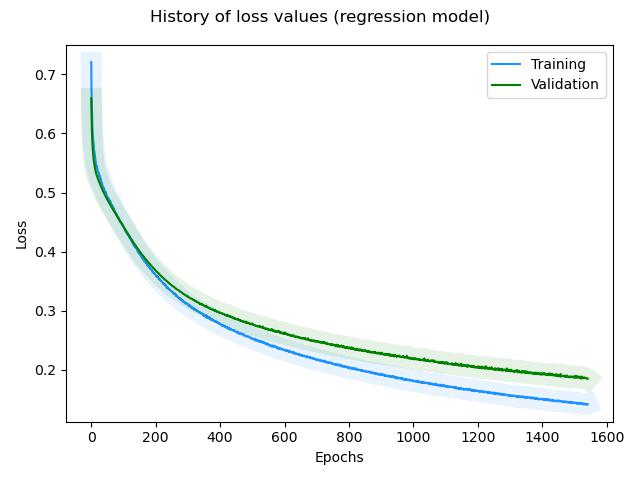

Source data for this figure (header and first rows):
, loss, rmse, mse, mae, val_loss, val_rmse, val_mse, val_mae, _timestamp, _runtime
0, 0.7209, 0.5232, 0.2738, 0.4204, 0.6598, 0.4616, 0.2131, 0.3701, 1738672638, 11
1, 0.6696, 0.4726, 0.2234, 0.3768, 0.6279, 0.4267, 0.1821, 0.3401, 1738672638, 11
2, 0.6458, 0.4477, 0.2005, 0.3588, 0.6053, 0.4005, 0.1604, 0.3189, 1738672638, 11
3, 0.624, 0.4237, 0.1795, 0.3373, 0.5909, 0.3833, 0.1469, 0.305, 1738672639, 12
4, 0.6063, 0.4035, 0.1628, 0.3231, 0.5787, 0.3683, 0.1356, 0.2923, 1738672639, 12
5, 0.599, 0.3955, 0.1564, 0.3146, 0.5715, 0.3596, 0.1293, 0.2854, 1738672639, 12
6, 0.5879, 0.3824, 0.1462, 0.3083, 0.5638, 0.35, 0.1225, 0.2774, 1738672639, 12
7, 0.5848, 0.3794, 0.144, 0.3025, 0.558, 0.343, 0.1177, 0.2721, 1738672639, 12
8, 0.5797, 0.374, 0.1398, 0.2984, 0.5534, 0.3377, 0.114, 0.2678, 1738672639, 12
9, 0.5703, 0.3624, 0.1314, 0.2904, 0.5503, 0.3343, 0.1118, 0.2662, 1738672640, 13
10, 0.5686, 0.3613, 0.1305, 0.2899, 0.5473, 0.3312, 0.1097, 0.2642, 1738672640, 13
11, 0.5643, 0.3566, 0.1272, 0.2844, 0.5426, 0.3255, 0.1059, 0.2592, 1738672640, 13
12, 0.561, 0.3532, 0.1247, 0.2862, 0.5408, 0.324, 0.105, 0.2589, 1738672640, 13
13, 0.5572, 0.349, 0.1218, 0.2801, 0.5378, 0.3208, 0.1029, 0.2559, 1738672640, 13
14, 0.5519, 0.3427, 0.1175, 0.2755, 0.5353, 0.3183, 0.1013, 0.2546, 1738672640, 13
15, 0.5485, 0.339, 0.1149, 0.2712, 0.5329, 0.3158, 0.09973, 0.2526, 1738672640, 13
16, 0.543, 0.3321, 0.1103, 0.2684, 0.5306, 0.3137, 0.09839, 0.2509, 1738672641, 14
17, 0.5454, 0.337, 0.1135, 0.2718, 0.5291, 0.3127, 0.09778, 0.2504, 1738672641, 14
18, 0.5426, 0.3342, 0.1117, 0.2686, 0.5274, 0.3113, 0.09692, 0.2497, 1738672641, 14
19, 0.5396, 0.3309, 0.1095, 0.2656, 0.5267, 0.3116, 0.09711, 0.2506, 1738672641, 14
20, 0.5363, 0.3274, 0.1072, 0.2647, 0.5239, 0.3085, 0.09515, 0.2469, 1738672641, 14
21, 0.5346, 0.3261, 0.1063, 0.2627, 0.5228, 0.3081, 0.09492, 0.2472, 1738672641, 14
22, 0.5339, 0.3263, 0.1065, 0.2637, 0.5216, 0.3076, 0.09461, 0.2471, 1738672642, 15
23, 0.5317, 0.3243, 0.1052, 0.2635, 0.5195, 0.3057, 0.09345, 0.245, 1738672642, 15
24, 0.5324, 0.3267, 0.1067, 0.2651, 0.5188, 0.306, 0.09365, 0.2459, 1738672642, 15
25, 0.5273, 0.3203, 0.1026, 0.257, 0.517, 0.3045, 0.09269, 0.2443, 1738672642, 15
26, 0.5288, 0.3238, 0.1049, 0.2601, 0.5162, 0.3045, 0.09272, 0.2448, 1738672642, 15
27, 0.5225, 0.3153, 0.09942, 0.2543, 0.5147, 0.3036, 0.09214, 0.2437, 1738672642, 15
28, 0.5216, 0.3153, 0.09944, 0.2545, 0.5137, 0.3033, 0.09197, 0.244, 1738672642, 15
29, 0.5243, 0.3209, 0.103, 0.259, 0.5114, 0.301, 0.09061, 0.2411, 1738672643, 16
30, 0.5192, 0.3143, 0.09877, 0.2536, 0.5107, 0.3011, 0.09069, 0.2421, 1738672643, 16
31, 0.5175, 0.3129, 0.09793, 0.2541, 0.509, 0.2998, 0.08987, 0.2403, 1738672643, 16
32, 0.5172, 0.3139, 0.09851, 0.2525, 0.5079, 0.2994, 0.08962, 0.2405, 1738672643, 16
33, 0.5174, 0.3155, 0.09955, 0.2557, 0.5068, 0.299, 0.08939, 0.2404, 1738672643, 16
34, 0.5135, 0.3107, 0.09654, 0.2497, 0.5054, 0.2982, 0.08893, 0.2397, 1738672643, 16
35, 0.5124, 0.3104, 0.09634, 0.2509, 0.5042, 0.2976, 0.08858, 0.2391, 1738672643, 16
36, 0.5103, 0.3083, 0.09503, 0.2499, 0.503, 0.297, 0.08823, 0.2386, 1738672643, 16
37, 0.5091, 0.3077, 0.0947, 0.2468, 0.5022, 0.297, 0.08823, 0.2393, 1738672644, 17
38, 0.5072, 0.306, 0.09365, 0.2482, 0.5006, 0.2958, 0.08747, 0.2378, 1738672644, 17
39, 0.5075, 0.3079, 0.09479, 0.2498, 0.4999, 0.2961, 0.08767, 0.239, 1738672644, 17
40, 0.5064, 0.3076, 0.09462, 0.2489, 0.4987, 0.2956, 0.08738, 0.2384, 1738672644, 17
41, 0.5048, 0.3064, 0.09387, 0.2477, 0.4973, 0.2946, 0.08679, 0.2372, 1738672644, 17
42, 0.5033, 0.3053, 0.09318, 0.2487, 0.4965, 0.2947, 0.08683, 0.2377, 1738672644, 17
43, 0.5003, 0.3018, 0.0911, 0.2443, 0.4952, 0.294, 0.08644, 0.2368, 1738672644, 17
44, 0.4997, 0.3022, 0.09134, 0.2447, 0.494, 0.2933, 0.08605, 0.2359, 1738672644, 17
45, 0.501, 0.3057, 0.09347, 0.248, 0.4928, 0.2928, 0.0857, 0.2349, 1738672645, 18
46, 0.498, 0.3022, 0.09135, 0.2451, 0.4921, 0.2931, 0.08589, 0.2357, 1738672645, 18
47, 0.4975, 0.3028, 0.0917, 0.246, 0.4913, 0.2931, 0.08592, 0.2361, 1738672645, 18
48, 0.4955, 0.301, 0.09058, 0.2438, 0.4902, 0.2927, 0.08568, 0.2357, 1738672645, 18
49, 0.4929, 0.298, 0.08882, 0.2414, 0.4888, 0.2917, 0.08511, 0.2344, 1738672645, 18
50, 0.4926, 0.2989, 0.08935, 0.2424, 0.488, 0.2918, 0.08517, 0.2347, 1738672645, 18
51, 0.4921, 0.2995, 0.08972, 0.2447, 0.4871, 0.2917, 0.08511, 0.2348, 1738672645, 18
52, 0.4902, 0.2978, 0.0887, 0.2411, 0.4862, 0.2916, 0.08505, 0.2349, 1738672646, 19
53, 0.489, 0.2971, 0.08829, 0.2419, 0.4852, 0.2914, 0.0849, 0.2347, 1738672646, 19
54, 0.4888, 0.2983, 0.08898, 0.2411, 0.484, 0.2908, 0.08456, 0.2338, 1738672646, 19
55, 0.4893, 0.3006, 0.09035, 0.2449, 0.4833, 0.2912, 0.08478, 0.2347, 1738672646, 19
56, 0.4877, 0.2993, 0.08957, 0.2429, 0.4821, 0.2905, 0.0844, 0.2336, 1738672646, 19
57, 0.4829, 0.2926, 0.08562, 0.2372, 0.4811, 0.2903, 0.08427, 0.2333, 1738672646, 19
58, 0.4855, 0.2985, 0.08908, 0.2415, 0.4801, 0.29, 0.08412, 0.233, 1738672646, 19
59, 0.4838, 0.2971, 0.08824, 0.2423, 0.4794, 0.2904, 0.08432, 0.2336, 1738672646, 19
... 1,482 more rows
